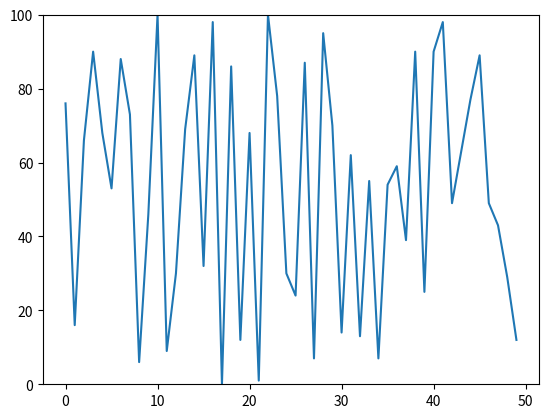

Python code for this plot:
import matplotlib.pyplot as plt
import time
import random
from collections import deque

plt.ion()  # Turn on interactive mode

# Use a deque to maintain a fixed-size window of data
data_points = deque([0] * 50, maxlen=50)
print(data_points)
fig, ax = plt.subplots()
line, = ax.plot(list(range(50)), list(data_points))
ax.set_ylim(0, 100)  # Set y-axis limit

for i in range(100):
    # Generate or acquire new data
    new_value = random.randint(0, 100)
    data_points.append(new_value)  # append left may be used depending on desired direction
    # Update the line object's data
    line.set_ydata(data_points)

    # Rescale axes if needed (optional)
    ax.relim()
    ax.autoscale_view(True, True, True)

    # Redraw the figure
    plt.draw()

    # Pause to allow time for the plot to be visualized and prevent a tight loop
    plt.pause(0.01)

plt.ioff()  # Turn off interactive mode (optional)
plt.show()  # Keep the final plot open
